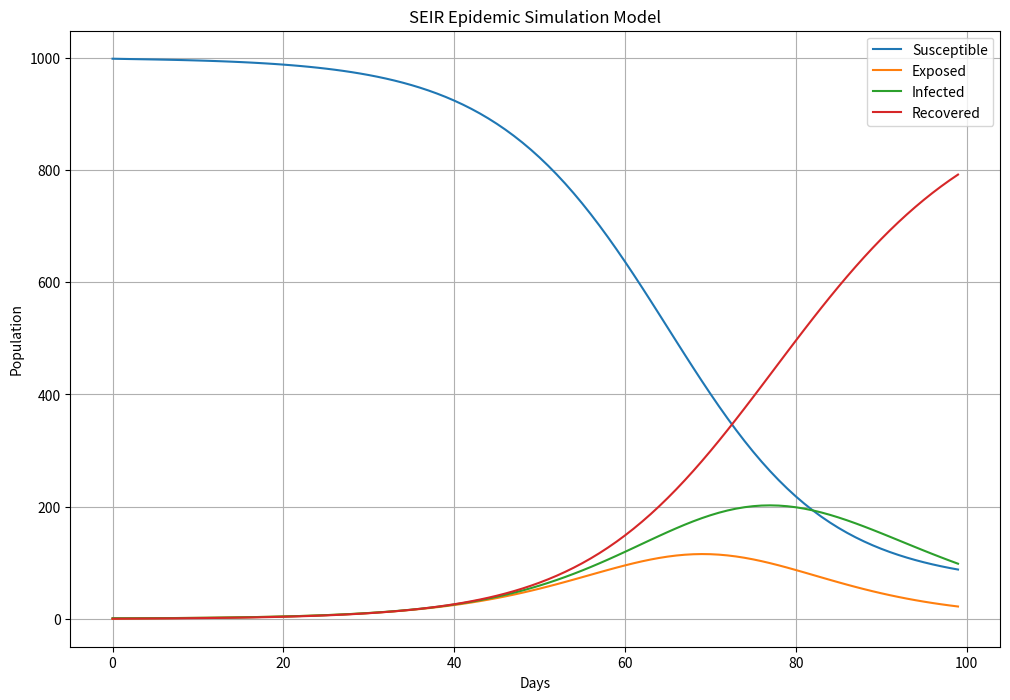

Source code (Python):
import matplotlib.pyplot as plt
import numpy as np

# Parameters
population = 1000
initial_exposed = 0
initial_infected = 1
initial_recovered = 0
susceptible = population - initial_exposed - initial_infected - initial_recovered

beta = 0.3       # Transmission rate
sigma = 0.2      # Rate of progression from exposed to infected (1/incubation period)
gamma = 0.1      # Recovery rate
days = 100       # Simulation days

# Initialize arrays
S = np.zeros(days)
E = np.zeros(days)
I = np.zeros(days)
R = np.zeros(days)

# Initial conditions
S[0] = susceptible
E[0] = initial_exposed
I[0] = initial_infected
R[0] = initial_recovered

# Simulation loop
for day in range(1, days):
    new_exposed = beta * S[day-1] * I[day-1] / population
    new_infected = sigma * E[day-1]
    new_recovered = gamma * I[day-1]

    S[day] = S[day-1] - new_exposed
    E[day] = E[day-1] + new_exposed - new_infected
    I[day] = I[day-1] + new_infected - new_recovered
    R[day] = R[day-1] + new_recovered

# Plot the results
plt.figure(figsize=(12,8))
plt.plot(S, label="Susceptible")
plt.plot(E, label="Exposed")
plt.plot(I, label="Infected")
plt.plot(R, label="Recovered")

plt.xlabel('Days')
plt.ylabel('Population')
plt.title('SEIR Epidemic Simulation Model')
plt.legend()
plt.grid()
plt.show()
